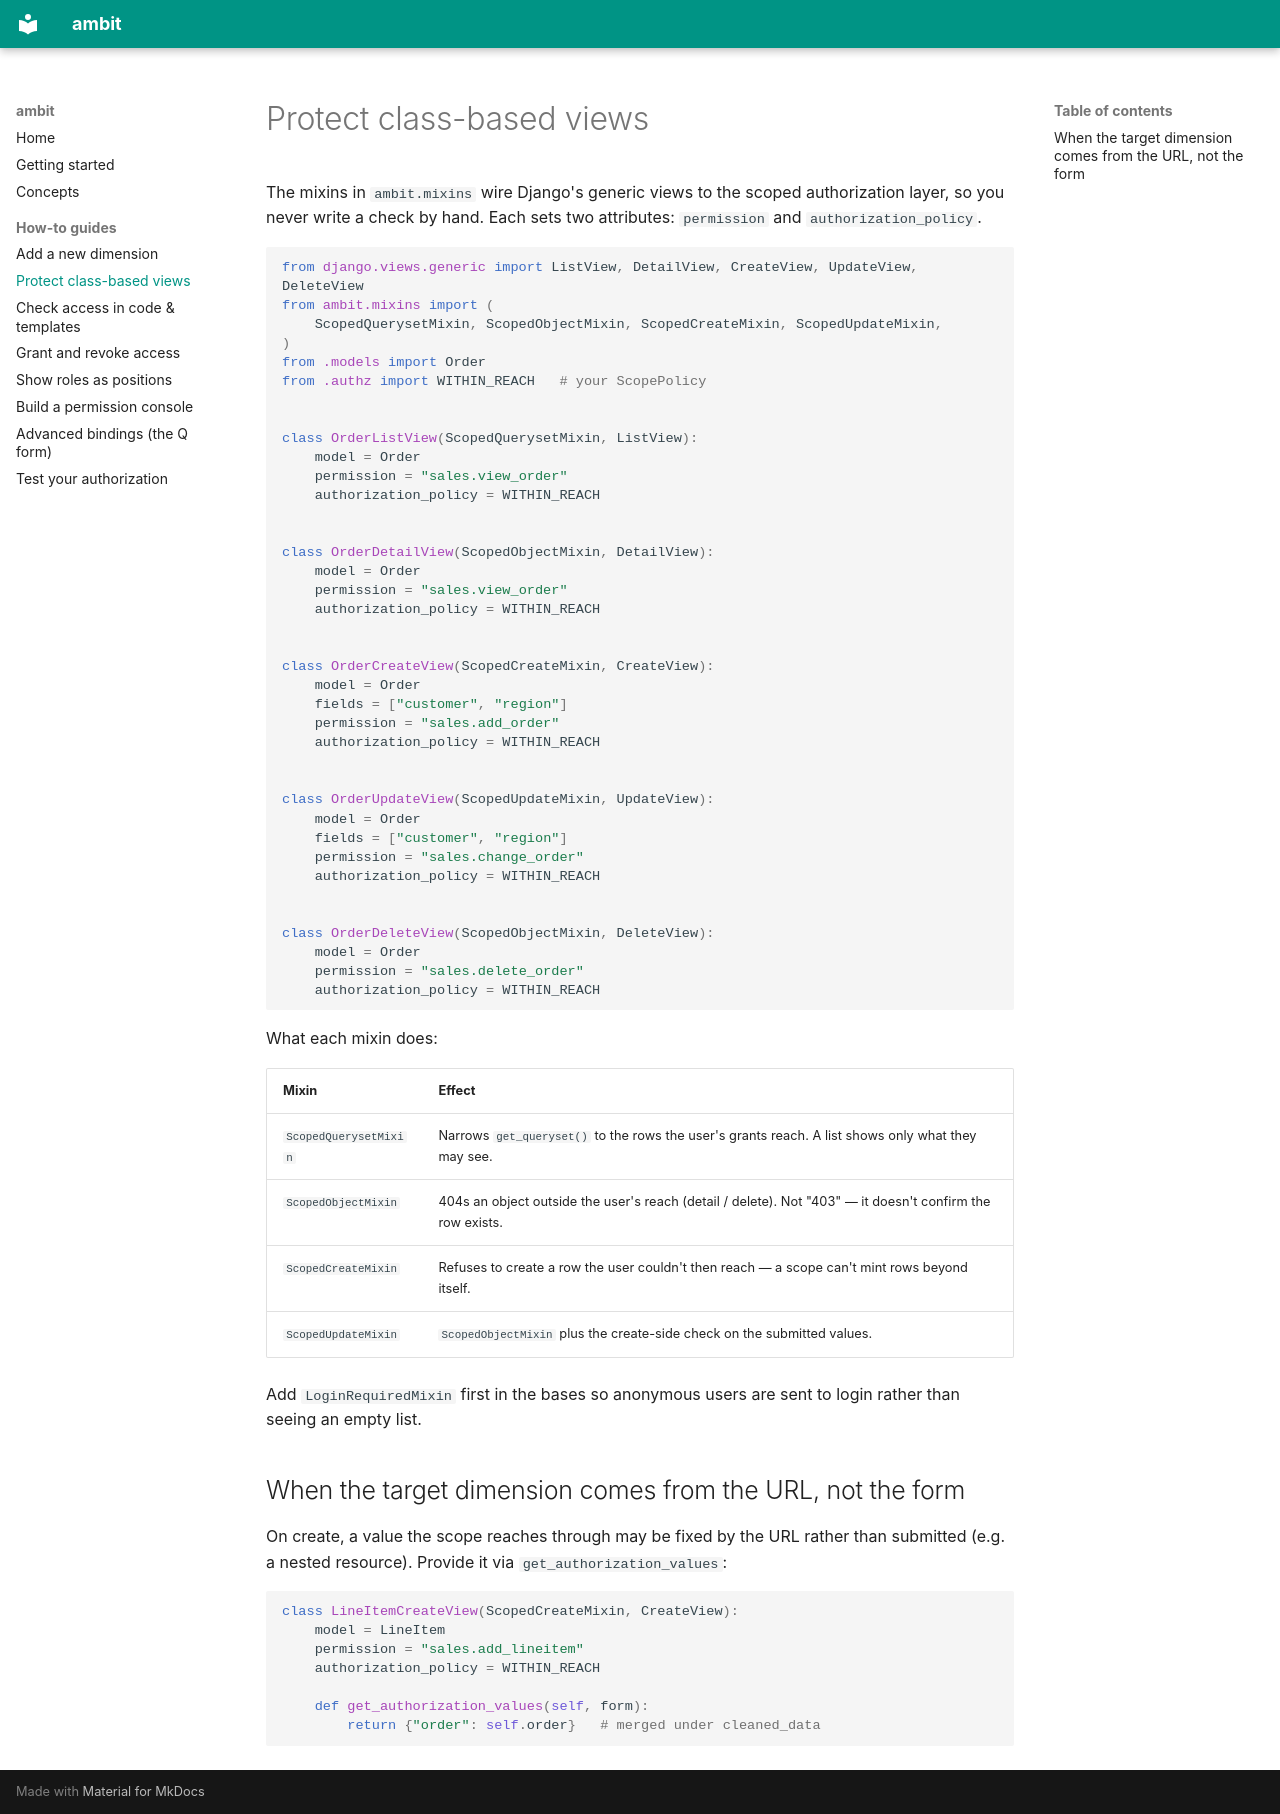

repository: mohamed3610/ambit · page: how-to/protect-views/index.html · generator: mkdocs

# Protect class-based views

The mixins in `ambit.mixins` wire Django's generic views to the scoped
authorization layer, so you never write a check by hand. Each sets two
attributes: `permission` and `authorization_policy`.

```python
from django.views.generic import ListView, DetailView, CreateView, UpdateView, DeleteView
from ambit.mixins import (
    ScopedQuerysetMixin, ScopedObjectMixin, ScopedCreateMixin, ScopedUpdateMixin,
)
from .models import Order
from .authz import WITHIN_REACH   # your ScopePolicy


class OrderListView(ScopedQuerysetMixin, ListView):
    model = Order
    permission = "sales.view_order"
    authorization_policy = WITHIN_REACH


class OrderDetailView(ScopedObjectMixin, DetailView):
    model = Order
    permission = "sales.view_order"
    authorization_policy = WITHIN_REACH


class OrderCreateView(ScopedCreateMixin, CreateView):
    model = Order
    fields = ["customer", "region"]
    permission = "sales.add_order"
    authorization_policy = WITHIN_REACH


class OrderUpdateView(ScopedUpdateMixin, UpdateView):
    model = Order
    fields = ["customer", "region"]
    permission = "sales.change_order"
    authorization_policy = WITHIN_REACH


class OrderDeleteView(ScopedObjectMixin, DeleteView):
    model = Order
    permission = "sales.delete_order"
    authorization_policy = WITHIN_REACH
```

What each mixin does:

| Mixin | Effect |
|---|---|
| `ScopedQuerysetMixin` | Narrows `get_queryset()` to the rows the user's grants reach. A list shows only what they may see. |
| `ScopedObjectMixin` | 404s an object outside the user's reach (detail / delete). Not "403" — it doesn't confirm the row exists. |
| `ScopedCreateMixin` | Refuses to create a row the user couldn't then reach — a scope can't mint rows beyond itself. |
| `ScopedUpdateMixin` | `ScopedObjectMixin` plus the create-side check on the submitted values. |

Add `LoginRequiredMixin` first in the bases so anonymous users are sent to
login rather than seeing an empty list.

## When the target dimension comes from the URL, not the form

On create, a value the scope reaches through may be fixed by the URL rather
than submitted (e.g. a nested resource). Provide it via
`get_authorization_values`:

```python
class LineItemCreateView(ScopedCreateMixin, CreateView):
    model = LineItem
    permission = "sales.add_lineitem"
    authorization_policy = WITHIN_REACH

    def get_authorization_values(self, form):
        return {"order": self.order}   # merged under cleaned_data
```
